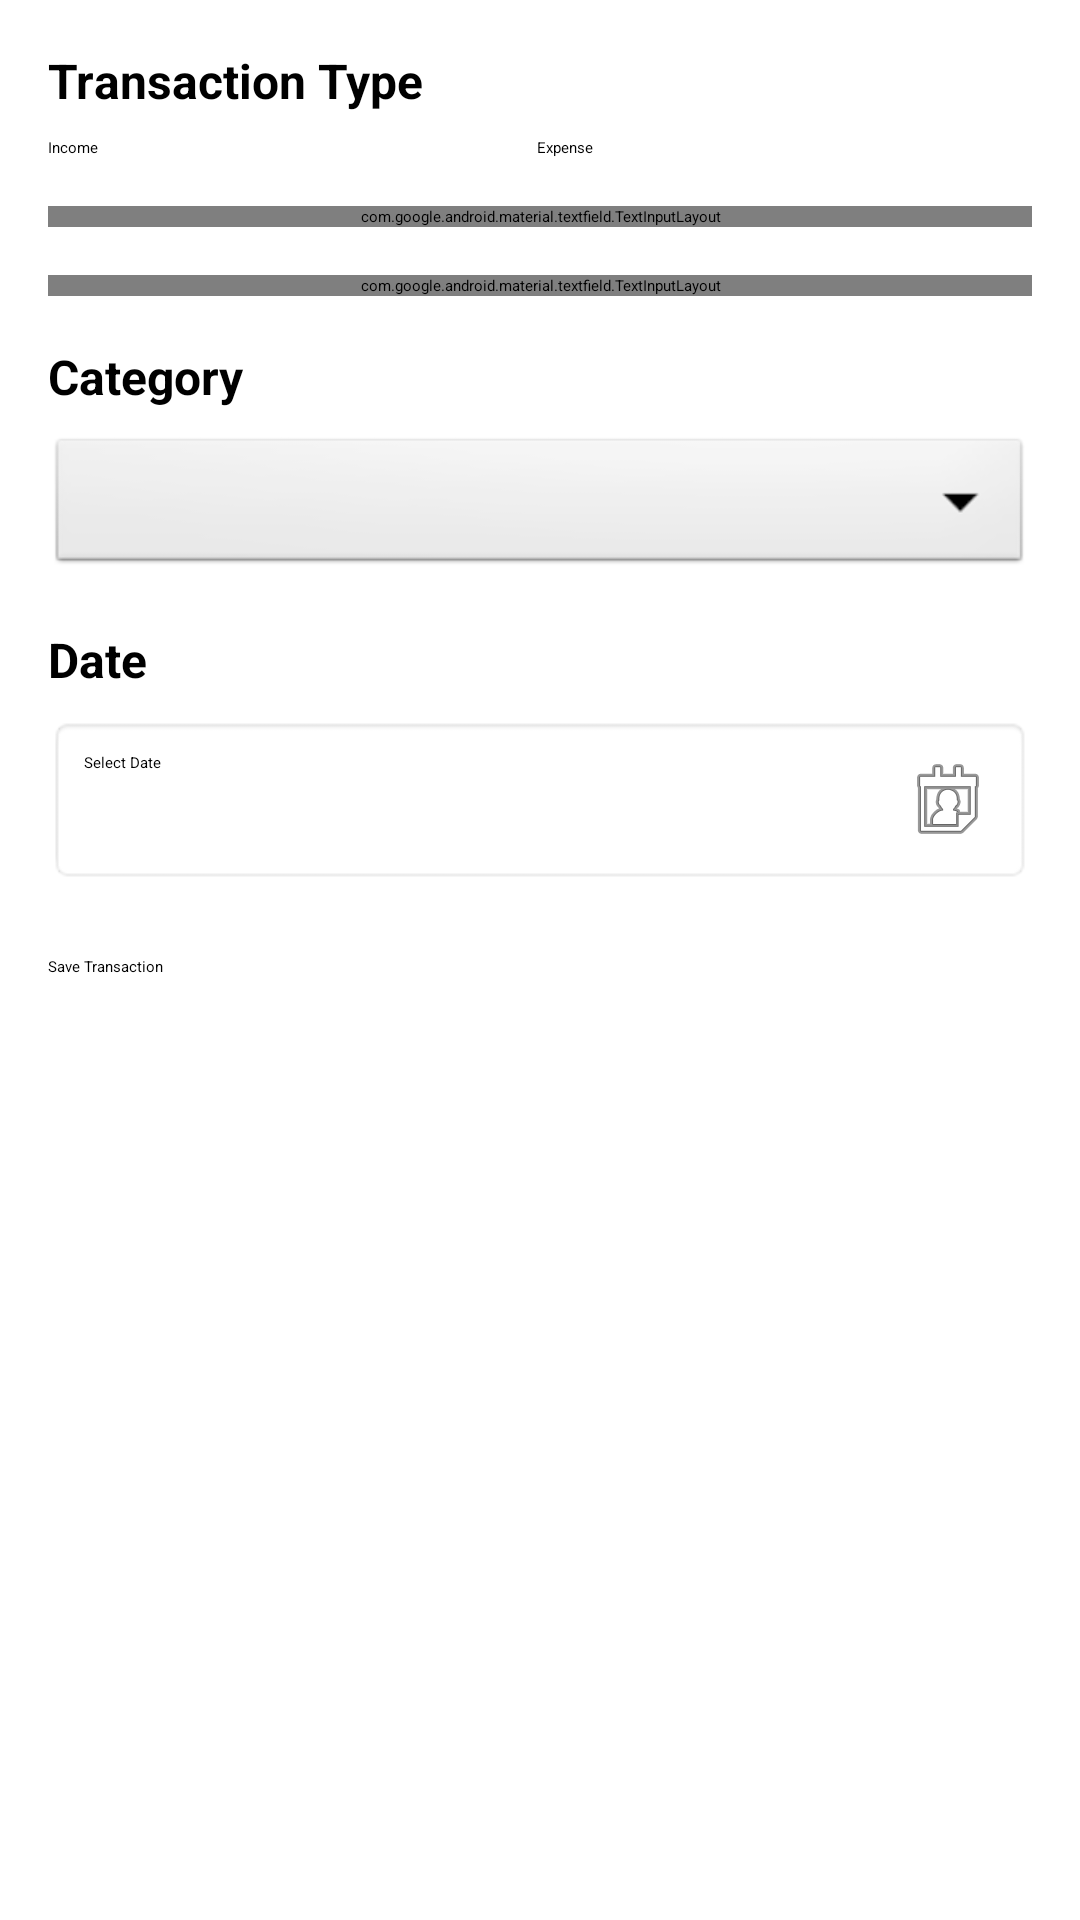

Here is an Android app screen rendered from its layout file. Give the layout XML and the strings, colors and styles it references.
<!-- AndroidManifest.xml: application theme Theme.PersonalFinanceTracker -->
<!-- res/layout/activity_add_transaction.xml -->
<?xml version="1.0" encoding="utf-8"?>
<ScrollView xmlns:android="http://schemas.android.com/apk/res/android"
    xmlns:app="http://schemas.android.com/apk/res-auto"
    android:layout_width="match_parent"
    android:layout_height="match_parent"
    android:padding="16dp">

    <LinearLayout
        android:layout_width="match_parent"
        android:layout_height="wrap_content"
        android:orientation="vertical">

        <TextView
            android:layout_width="wrap_content"
            android:layout_height="wrap_content"
            android:text="@string/transaction_type"
            android:textSize="16sp"
            android:textStyle="bold"
            android:layout_marginBottom="8dp" />

        <RadioGroup
            android:id="@+id/rgTransactionType"
            android:layout_width="match_parent"
            android:layout_height="wrap_content"
            android:orientation="horizontal"
            android:layout_marginBottom="16dp">

            <RadioButton
                android:id="@+id/rbIncome"
                android:layout_width="wrap_content"
                android:layout_height="wrap_content"
                android:text="@string/income"
                android:layout_weight="1" />

            <RadioButton
                android:id="@+id/rbExpense"
                android:layout_width="wrap_content"
                android:layout_height="wrap_content"
                android:text="@string/expense"
                android:checked="true"
                android:layout_weight="1" />
        </RadioGroup>

        <com.google.android.material.textfield.TextInputLayout
            android:layout_width="match_parent"
            android:layout_height="wrap_content"
            android:layout_marginBottom="16dp"
            style="@style/Widget.MaterialComponents.TextInputLayout.OutlinedBox">

            <com.google.android.material.textfield.TextInputEditText
                android:id="@+id/etTitle"
                android:layout_width="match_parent"
                android:layout_height="wrap_content"
                android:hint="@string/title"
                android:inputType="text" />
        </com.google.android.material.textfield.TextInputLayout>

        <com.google.android.material.textfield.TextInputLayout
            android:layout_width="match_parent"
            android:layout_height="wrap_content"
            android:layout_marginBottom="16dp"
            style="@style/Widget.MaterialComponents.TextInputLayout.OutlinedBox">

            <com.google.android.material.textfield.TextInputEditText
                android:id="@+id/etAmount"
                android:layout_width="match_parent"
                android:layout_height="wrap_content"
                android:hint="@string/amount"
                android:inputType="numberDecimal" />
        </com.google.android.material.textfield.TextInputLayout>

        <TextView
            android:layout_width="wrap_content"
            android:layout_height="wrap_content"
            android:text="@string/category"
            android:textSize="16sp"
            android:textStyle="bold"
            android:layout_marginBottom="8dp" />

        <Spinner
            android:id="@+id/spinnerCategory"
            android:layout_width="match_parent"
            android:layout_height="wrap_content"
            android:layout_marginBottom="16dp"
            android:padding="12dp"
            android:background="@android:drawable/btn_dropdown" />

        <TextView
            android:layout_width="wrap_content"
            android:layout_height="wrap_content"
            android:text="@string/date"
            android:textSize="16sp"
            android:textStyle="bold"
            android:layout_marginBottom="8dp" />

        <TextView
            android:id="@+id/tvDate"
            android:layout_width="match_parent"
            android:layout_height="wrap_content"
            android:text="@string/select_date"
            android:padding="12dp"
            android:background="@android:drawable/editbox_background"
            android:drawableEnd="@android:drawable/ic_menu_my_calendar"
            android:layout_marginBottom="24dp" />

        <Button
            android:id="@+id/btnSave"
            android:layout_width="match_parent"
            android:layout_height="wrap_content"
            android:text="@string/save_transaction"
            android:layout_marginBottom="8dp" />

        <Button
            android:id="@+id/btnDelete"
            android:layout_width="match_parent"
            android:layout_height="wrap_content"
            android:text="@string/delete_transaction"
            android:backgroundTint="#F44336"
            android:visibility="gone" />

    </LinearLayout>
</ScrollView>
<!-- resources referenced by this layout -->
<resources>
  <string name="amount">Amount</string>
  <string name="category">Category</string>
  <string name="date">Date</string>
  <string name="delete_transaction">Delete Transaction</string>
  <string name="expense">Expense</string>
  <string name="income">Income</string>
  <string name="save_transaction">Save Transaction</string>
  <string name="select_date">Select Date</string>
  <string name="title">Title</string>
  <string name="transaction_type">Transaction Type</string>
  <style name="Theme.PersonalFinanceTracker" parent="Base.Theme.PersonalFinanceTracker">
          
          <item name="android:navigationBarColor">@android:color/transparent</item>
          <item name="android:statusBarColor">@android:color/transparent</item>
          <item name="android:windowLightStatusBar">?attr/isLightTheme</item>
      </style>
</resources>
